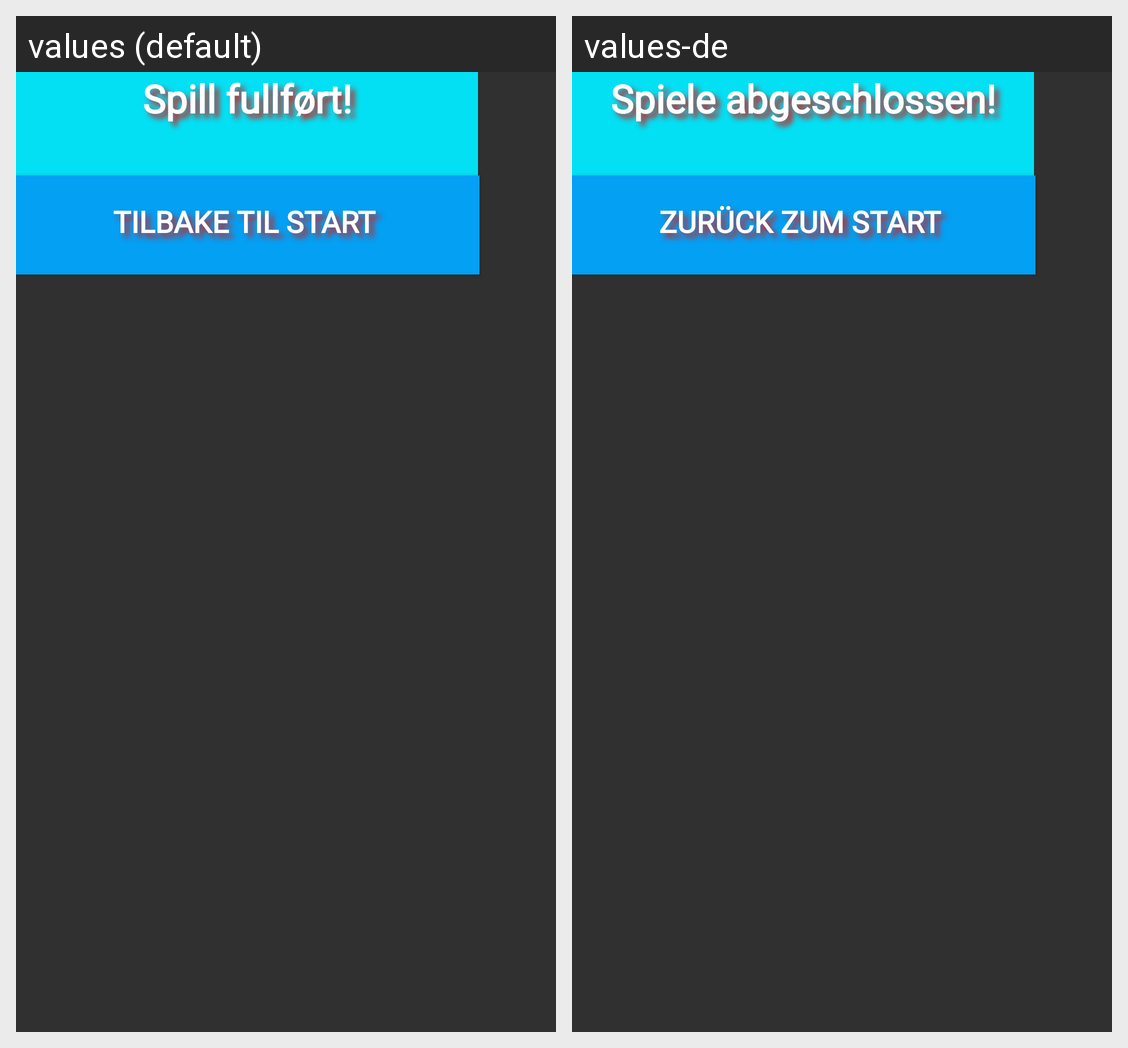

This grid shows one Android layout under two languages. Give, for every string resource on the screen, its name, the default text and each shown locale's text.
Android screen res/layout/fullfortspilldialog.xml rendered under 2 locales, left to right: values (default), values-de. Device: Nexus 5 (rendered at 1080×1920; each locale shown at half size, 540×960, under a caption strip naming it); theme Theme.AppCompat.NoActionBar.
Strings drawn on this screen, with the default value and each locale's value (text and hints the layout hard-codes, and strings that could not be matched under every locale, appear in the picture but are not listed):

spillFullfort
  values: Spill fullført!
  values-de: Spiele abgeschlossen!

tilbake
  values: Tilbake til start
  values-de: Zurück zum start
